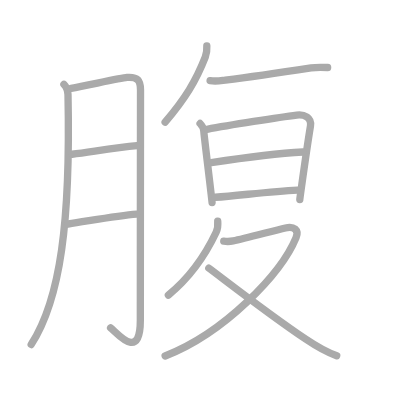
t = 0.00 s
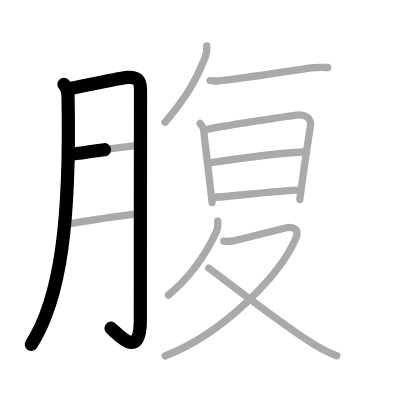
t = 2.50 s
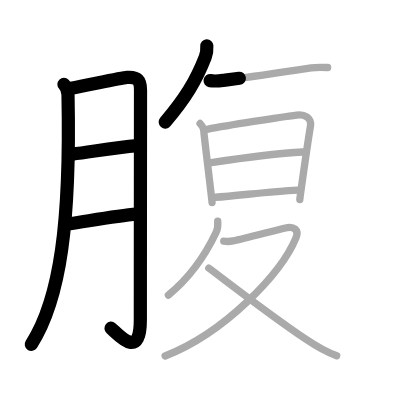
t = 5.25 s
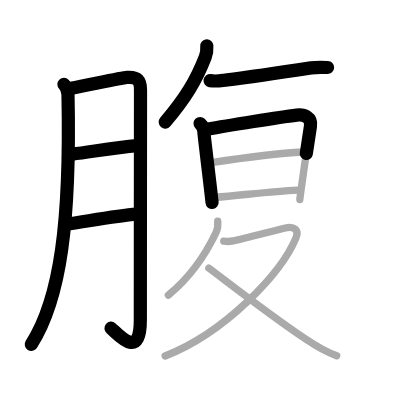
t = 7.75 s
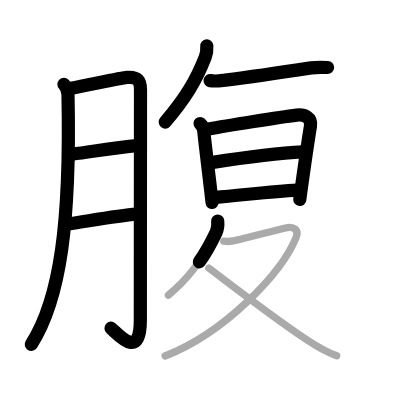
t = 10.50 s
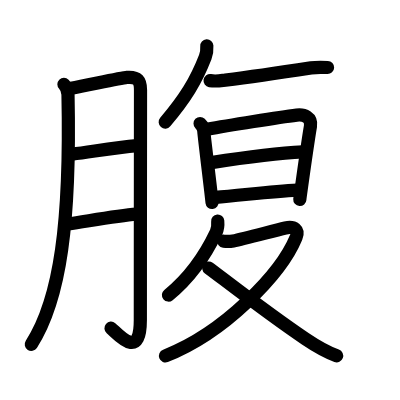
t = 13.00 s

The animated SVG that drew these frames (rendered in a browser with its animation timeline set to each time). Animation: 13 SMIL elements (animate=13); one cycle of 13.00 s.

<?xml version="1.0" standalone="no"?>
<!DOCTYPE svg PUBLIC "-//W3C//DTD SVG 1.1//EN"   "http://www.w3.org/Graphics/SVG/1.1/DTD/svg11.dtd">
<svg width="400px" height="400px"  version="1.1" xmlns="http://www.w3.org/2000/svg">
  <defs>
    <marker id="Triangle" viewBox="0 0 10 10" refX="0" refY="5" markerUnits="strokeWidth" markerWidth="3" style="stroke-opacity:0%;fill:#aaaaaa;" markerHeight="2" orient="auto">
      <path d="M 0 0 L 10 5 L 0 10 z" />
    </marker>
    
    <marker id="Arrow" viewBox="0 0 10 10" refX="5" refY="5" markerUnits="strokeWidth" markerWidth="1.8" style="stroke-opacity:0%;fill:#770000;" markerHeight="2" orient="auto">
      <path d="M 0 4 L 6 4 L 4 1 L 10 5 L 4 9 L 6 6 L 0 6 z" />
        <circle cx="5" cy="5" r="5" />
      </marker>
    
    <marker id="TriangleRed" viewBox="0 0 10 10" refX="0" refY="5" markerUnits="strokeWidth" markerWidth="3" style="stroke-opacity:0%;fill:#CC0000;" markerHeight="2" orient="auto">
      <path d="M 0 0 L 10 5 L 0 10 z" />
    </marker>
    
    <marker id="ArrowRed" viewBox="0 0 10 10" refX="5" refY="5" markerUnits="strokeWidth" markerWidth="1.8" style="stroke-opacity:0%;fill:#CC0000;" markerHeight="2" orient="auto">
      <path d="M 0 4 L 6 4 L 4 1 L 10 5 L 4 9 L 6 6 L 0 6 z" />
        <circle cx="5" cy="5" r="5" />
      </marker>
    
  </defs>
  
  <path style="fill:#ffffff; fill-opacity:100%; fill-rule:evenodd; stroke-width:0;" d="M 0 0 L 400px 0 L 400px 400px L 0 400px L 0 0" />

  <g transform="scale(3.6697247706422 3.6697247706422)">
<path style="fill:none; fill-opacity:0%; fill-rule:evenodd; stroke:#aaaaaa; stroke-opacity:100%; stroke-width: 1.5pt; stroke-linejoin:round; stroke-linecap:round;" d="M17.42 22.99c0.73 0.73 1.09 1.87 1.11 2.81C19.25 60.25 16.5 81.5 8.5 93.88"></path>
<path style="fill:none; fill-opacity:0%; fill-rule:evenodd; stroke:#aaaaaa; stroke-opacity:100%; stroke-width: 1.5pt; stroke-linejoin:round; stroke-linecap:round;" d="M19.38 24.07c4.5-0.82 13.58-2.84 15.22-2.97c2.95-0.23 3.69 0.9 3.69 3.43c0 3.24-0.05 44.37-0.05 62.76c0 11.26-6.22 3.57-8.1 2.05"></path>
<path style="fill:none; fill-opacity:0%; fill-rule:evenodd; stroke:#aaaaaa; stroke-opacity:100%; stroke-width: 1.5pt; stroke-linejoin:round; stroke-linecap:round;" d="M19.63 42.03c6-0.78 11.87-1.78 17.73-2.33"></path>
<path style="fill:none; fill-opacity:0%; fill-rule:evenodd; stroke:#aaaaaa; stroke-opacity:100%; stroke-width: 1.5pt; stroke-linejoin:round; stroke-linecap:round;" d="M18.57 61.04c5.43-0.79 13.25-2.28 18.67-2.7"></path>
<path style="fill:none; fill-opacity:0%; fill-rule:evenodd; stroke:#aaaaaa; stroke-opacity:100%; stroke-width: 1.5pt; stroke-linejoin:round; stroke-linecap:round;" d="M56.36 12.5c0.07 1.15-0.01 1.98-0.43 3.06c-2.55 6.56-5.49 11.3-10.93 17.73"></path>
<path style="fill:none; fill-opacity:0%; fill-rule:evenodd; stroke:#aaaaaa; stroke-opacity:100%; stroke-width: 1.5pt; stroke-linejoin:round; stroke-linecap:round;" d="M57.25 21.97c1.75 0.28 2.98-0.01 4.15-0.15c5.16-0.64 16.6-2.29 23.37-3.33c1.44-0.22 3.06-0.16 4.51-0.1"></path>
<path style="fill:none; fill-opacity:0%; fill-rule:evenodd; stroke:#aaaaaa; stroke-opacity:100%; stroke-width: 1.5pt; stroke-linejoin:round; stroke-linecap:round;" d="M54.52 33.65c0.6 0.6 1.03 1.54 1.03 2.25c0 0.54 1.33 11.31 1.94 16.6c0.18 1.57 0.3 2.61 0.3 2.69"></path>
<path style="fill:none; fill-opacity:0%; fill-rule:evenodd; stroke:#aaaaaa; stroke-opacity:100%; stroke-width: 1.5pt; stroke-linejoin:round; stroke-linecap:round;" d="M56.44 35.24c5.81-1.1 19.82-3.31 24.42-3.87c2.05-0.25 4.13 0.65 3.74 3.02c-0.42 2.49-1.68 11.1-2.39 16.17c-0.3 2.16-0.51 3.67-0.51 3.82"></path>
<path style="fill:none; fill-opacity:0%; fill-rule:evenodd; stroke:#aaaaaa; stroke-opacity:100%; stroke-width: 1.5pt; stroke-linejoin:round; stroke-linecap:round;" d="M57.58 44.31c6.92-1.06 18.17-2.56 24.97-2.9"></path>
<path style="fill:none; fill-opacity:0%; fill-rule:evenodd; stroke:#aaaaaa; stroke-opacity:100%; stroke-width: 1.5pt; stroke-linejoin:round; stroke-linecap:round;" d="M58.69 53.76c6.06-0.38 14.81-1.64 22.35-1.97"></path>
<path style="fill:none; fill-opacity:0%; fill-rule:evenodd; stroke:#aaaaaa; stroke-opacity:100%; stroke-width: 1.5pt; stroke-linejoin:round; stroke-linecap:round;" d="M59.33 60.25c0.09 1.08 0.04 2.06-0.43 3.05c-2.28 4.83-5.78 11.2-13.02 17.12"></path>
<path style="fill:none; fill-opacity:0%; fill-rule:evenodd; stroke:#aaaaaa; stroke-opacity:100%; stroke-width: 1.5pt; stroke-linejoin:round; stroke-linecap:round;" d="M60.97 65.73c0.25 0.03 1.85 0.07 2.57-0.08c3.09-0.64 10.82-2.73 14.23-3.53c2.34-0.55 3.77 0.53 2.91 2.63C76.62 74.62 61.12 90.75 45 97"></path>
<path style="fill:none; fill-opacity:0%; fill-rule:evenodd; stroke:#aaaaaa; stroke-opacity:100%; stroke-width: 1.5pt; stroke-linejoin:round; stroke-linecap:round;" d="M56.9 73.06c3.31 2.41 15.6 12.06 26.38 19.33c2.42 1.63 5.47 3.48 8.47 4.57"></path>

<path style="fill:none; fill-opacity:0%; fill-rule:evenodd; stroke:#000000; stroke-opacity:100%; stroke-width: 2.7pt; stroke-linejoin:round; stroke-linecap:round;" d="M17.42 22.99c0.73 0.73 1.09 1.87 1.11 2.81C19.25 60.25 16.5 81.5 8.5 93.88" pathLength="100" stroke-dashoffset="100" stroke-dasharray="100 105"><animate id="dashAnim1" attributeName="stroke-dashoffset" from="100" to="0" dur="1s" calcMode="linear" fill="freeze"/></path>
<path style="fill:none; fill-opacity:0%; fill-rule:evenodd; stroke:#000000; stroke-opacity:100%; stroke-width: 2.7pt; stroke-linejoin:round; stroke-linecap:round;" d="M19.38 24.07c4.5-0.82 13.58-2.84 15.22-2.97c2.95-0.23 3.69 0.9 3.69 3.43c0 3.24-0.05 44.37-0.05 62.76c0 11.26-6.22 3.57-8.1 2.05" pathLength="100" stroke-dashoffset="100" stroke-dasharray="100 105"><animate id="dashAnim2" attributeName="stroke-dashoffset" from="100" to="0" dur="1s" calcMode="linear" begin="dashAnim1.end" fill="freeze"/></path>
<path style="fill:none; fill-opacity:0%; fill-rule:evenodd; stroke:#000000; stroke-opacity:100%; stroke-width: 2.7pt; stroke-linejoin:round; stroke-linecap:round;" d="M19.63 42.03c6-0.78 11.87-1.78 17.73-2.33" pathLength="100" stroke-dashoffset="100" stroke-dasharray="100 105"><animate id="dashAnim3" attributeName="stroke-dashoffset" from="100" to="0" dur="1s" calcMode="linear" begin="dashAnim2.end" fill="freeze"/></path>
<path style="fill:none; fill-opacity:0%; fill-rule:evenodd; stroke:#000000; stroke-opacity:100%; stroke-width: 2.7pt; stroke-linejoin:round; stroke-linecap:round;" d="M18.57 61.04c5.43-0.79 13.25-2.28 18.67-2.7" pathLength="100" stroke-dashoffset="100" stroke-dasharray="100 105"><animate id="dashAnim4" attributeName="stroke-dashoffset" from="100" to="0" dur="1s" calcMode="linear" begin="dashAnim3.end" fill="freeze"/></path>
<path style="fill:none; fill-opacity:0%; fill-rule:evenodd; stroke:#000000; stroke-opacity:100%; stroke-width: 2.7pt; stroke-linejoin:round; stroke-linecap:round;" d="M56.36 12.5c0.07 1.15-0.01 1.98-0.43 3.06c-2.55 6.56-5.49 11.3-10.93 17.73" pathLength="100" stroke-dashoffset="100" stroke-dasharray="100 105"><animate id="dashAnim5" attributeName="stroke-dashoffset" from="100" to="0" dur="1s" calcMode="linear" begin="dashAnim4.end" fill="freeze"/></path>
<path style="fill:none; fill-opacity:0%; fill-rule:evenodd; stroke:#000000; stroke-opacity:100%; stroke-width: 2.7pt; stroke-linejoin:round; stroke-linecap:round;" d="M57.25 21.97c1.75 0.28 2.98-0.01 4.15-0.15c5.16-0.64 16.6-2.29 23.37-3.33c1.44-0.22 3.06-0.16 4.51-0.1" pathLength="100" stroke-dashoffset="100" stroke-dasharray="100 105"><animate id="dashAnim6" attributeName="stroke-dashoffset" from="100" to="0" dur="1s" calcMode="linear" begin="dashAnim5.end" fill="freeze"/></path>
<path style="fill:none; fill-opacity:0%; fill-rule:evenodd; stroke:#000000; stroke-opacity:100%; stroke-width: 2.7pt; stroke-linejoin:round; stroke-linecap:round;" d="M54.52 33.65c0.6 0.6 1.03 1.54 1.03 2.25c0 0.54 1.33 11.31 1.94 16.6c0.18 1.57 0.3 2.61 0.3 2.69" pathLength="100" stroke-dashoffset="100" stroke-dasharray="100 105"><animate id="dashAnim7" attributeName="stroke-dashoffset" from="100" to="0" dur="1s" calcMode="linear" begin="dashAnim6.end" fill="freeze"/></path>
<path style="fill:none; fill-opacity:0%; fill-rule:evenodd; stroke:#000000; stroke-opacity:100%; stroke-width: 2.7pt; stroke-linejoin:round; stroke-linecap:round;" d="M56.44 35.24c5.81-1.1 19.82-3.31 24.42-3.87c2.05-0.25 4.13 0.65 3.74 3.02c-0.42 2.49-1.68 11.1-2.39 16.17c-0.3 2.16-0.51 3.67-0.51 3.82" pathLength="100" stroke-dashoffset="100" stroke-dasharray="100 105"><animate id="dashAnim8" attributeName="stroke-dashoffset" from="100" to="0" dur="1s" calcMode="linear" begin="dashAnim7.end" fill="freeze"/></path>
<path style="fill:none; fill-opacity:0%; fill-rule:evenodd; stroke:#000000; stroke-opacity:100%; stroke-width: 2.7pt; stroke-linejoin:round; stroke-linecap:round;" d="M57.58 44.31c6.92-1.06 18.17-2.56 24.97-2.9" pathLength="100" stroke-dashoffset="100" stroke-dasharray="100 105"><animate id="dashAnim9" attributeName="stroke-dashoffset" from="100" to="0" dur="1s" calcMode="linear" begin="dashAnim8.end" fill="freeze"/></path>
<path style="fill:none; fill-opacity:0%; fill-rule:evenodd; stroke:#000000; stroke-opacity:100%; stroke-width: 2.7pt; stroke-linejoin:round; stroke-linecap:round;" d="M58.69 53.76c6.06-0.38 14.81-1.64 22.35-1.97" pathLength="100" stroke-dashoffset="100" stroke-dasharray="100 105"><animate id="dashAnim10" attributeName="stroke-dashoffset" from="100" to="0" dur="1s" calcMode="linear" begin="dashAnim9.end" fill="freeze"/></path>
<path style="fill:none; fill-opacity:0%; fill-rule:evenodd; stroke:#000000; stroke-opacity:100%; stroke-width: 2.7pt; stroke-linejoin:round; stroke-linecap:round;" d="M59.33 60.25c0.09 1.08 0.04 2.06-0.43 3.05c-2.28 4.83-5.78 11.2-13.02 17.12" pathLength="100" stroke-dashoffset="100" stroke-dasharray="100 105"><animate id="dashAnim11" attributeName="stroke-dashoffset" from="100" to="0" dur="1s" calcMode="linear" begin="dashAnim10.end" fill="freeze"/></path>
<path style="fill:none; fill-opacity:0%; fill-rule:evenodd; stroke:#000000; stroke-opacity:100%; stroke-width: 2.7pt; stroke-linejoin:round; stroke-linecap:round;" d="M60.97 65.73c0.25 0.03 1.85 0.07 2.57-0.08c3.09-0.64 10.82-2.73 14.23-3.53c2.34-0.55 3.77 0.53 2.91 2.63C76.62 74.62 61.12 90.75 45 97" pathLength="100" stroke-dashoffset="100" stroke-dasharray="100 105"><animate id="dashAnim12" attributeName="stroke-dashoffset" from="100" to="0" dur="1s" calcMode="linear" begin="dashAnim11.end" fill="freeze"/></path>
<path style="fill:none; fill-opacity:0%; fill-rule:evenodd; stroke:#000000; stroke-opacity:100%; stroke-width: 2.7pt; stroke-linejoin:round; stroke-linecap:round;" d="M56.9 73.06c3.31 2.41 15.6 12.06 26.38 19.33c2.42 1.63 5.47 3.48 8.47 4.57" pathLength="100" stroke-dashoffset="100" stroke-dasharray="100 105"><animate id="dashAnim13" attributeName="stroke-dashoffset" from="100" to="0" dur="1s" calcMode="linear" begin="dashAnim12.end" fill="freeze"/></path>

</g>

</svg>  
          
